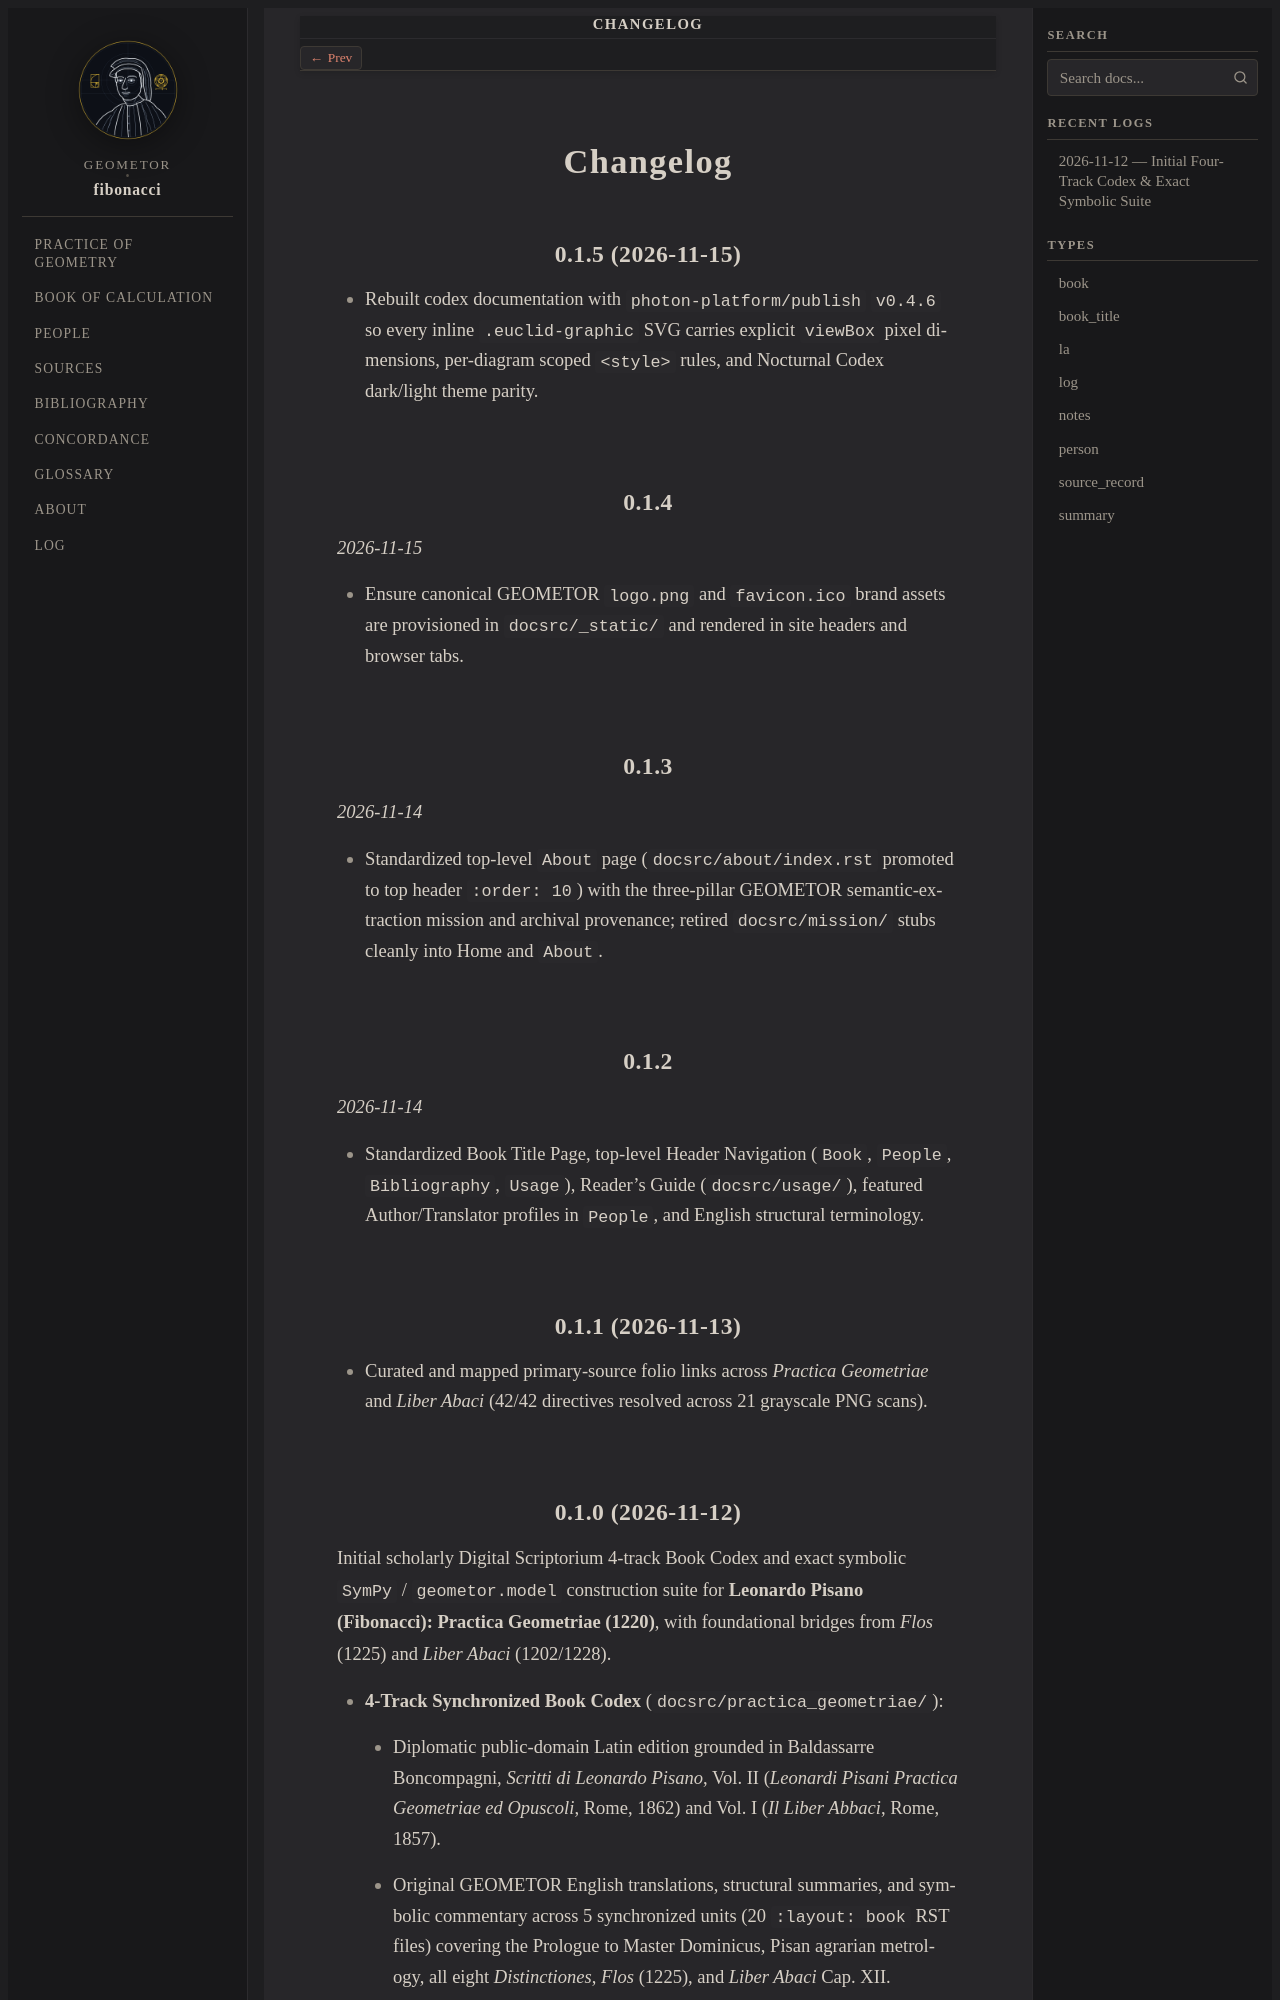

repository: geometor/fibonacci · page: changelog.html · generator: sphinx

0.1.5 (2026-11-15)
------------------

- Rebuilt codex documentation with ``photon-platform/publish`` ``v0.4.6`` so every inline ``.euclid-graphic`` SVG carries explicit ``viewBox`` pixel dimensions, per-diagram scoped ``<style>`` rules, and Nocturnal Codex dark/light theme parity.

0.1.4
-----
*2026-11-15*

- Ensure canonical GEOMETOR ``logo.png`` and ``favicon.ico`` brand assets are provisioned in ``docsrc/_static/`` and rendered in site headers and browser tabs.

0.1.3
-----
*2026-11-14*

- Standardized top-level ``About`` page (``docsrc/about/index.rst`` promoted to top header ``:order: 10``) with the three-pillar GEOMETOR semantic-extraction mission and archival provenance; retired ``docsrc/mission/`` stubs cleanly into Home and ``About``.

0.1.2
-----
*2026-11-14*

- Standardized Book Title Page, top-level Header Navigation (``Book``, ``People``, ``Bibliography``, ``Usage``), Reader's Guide (``docsrc/usage/``), featured Author/Translator profiles in ``People``, and English structural terminology.

0.1.1 (2026-11-13)
------------------

- Curated and mapped primary-source folio links across *Practica Geometriae* and *Liber Abaci* (42/42 directives resolved across 21 grayscale PNG scans).
